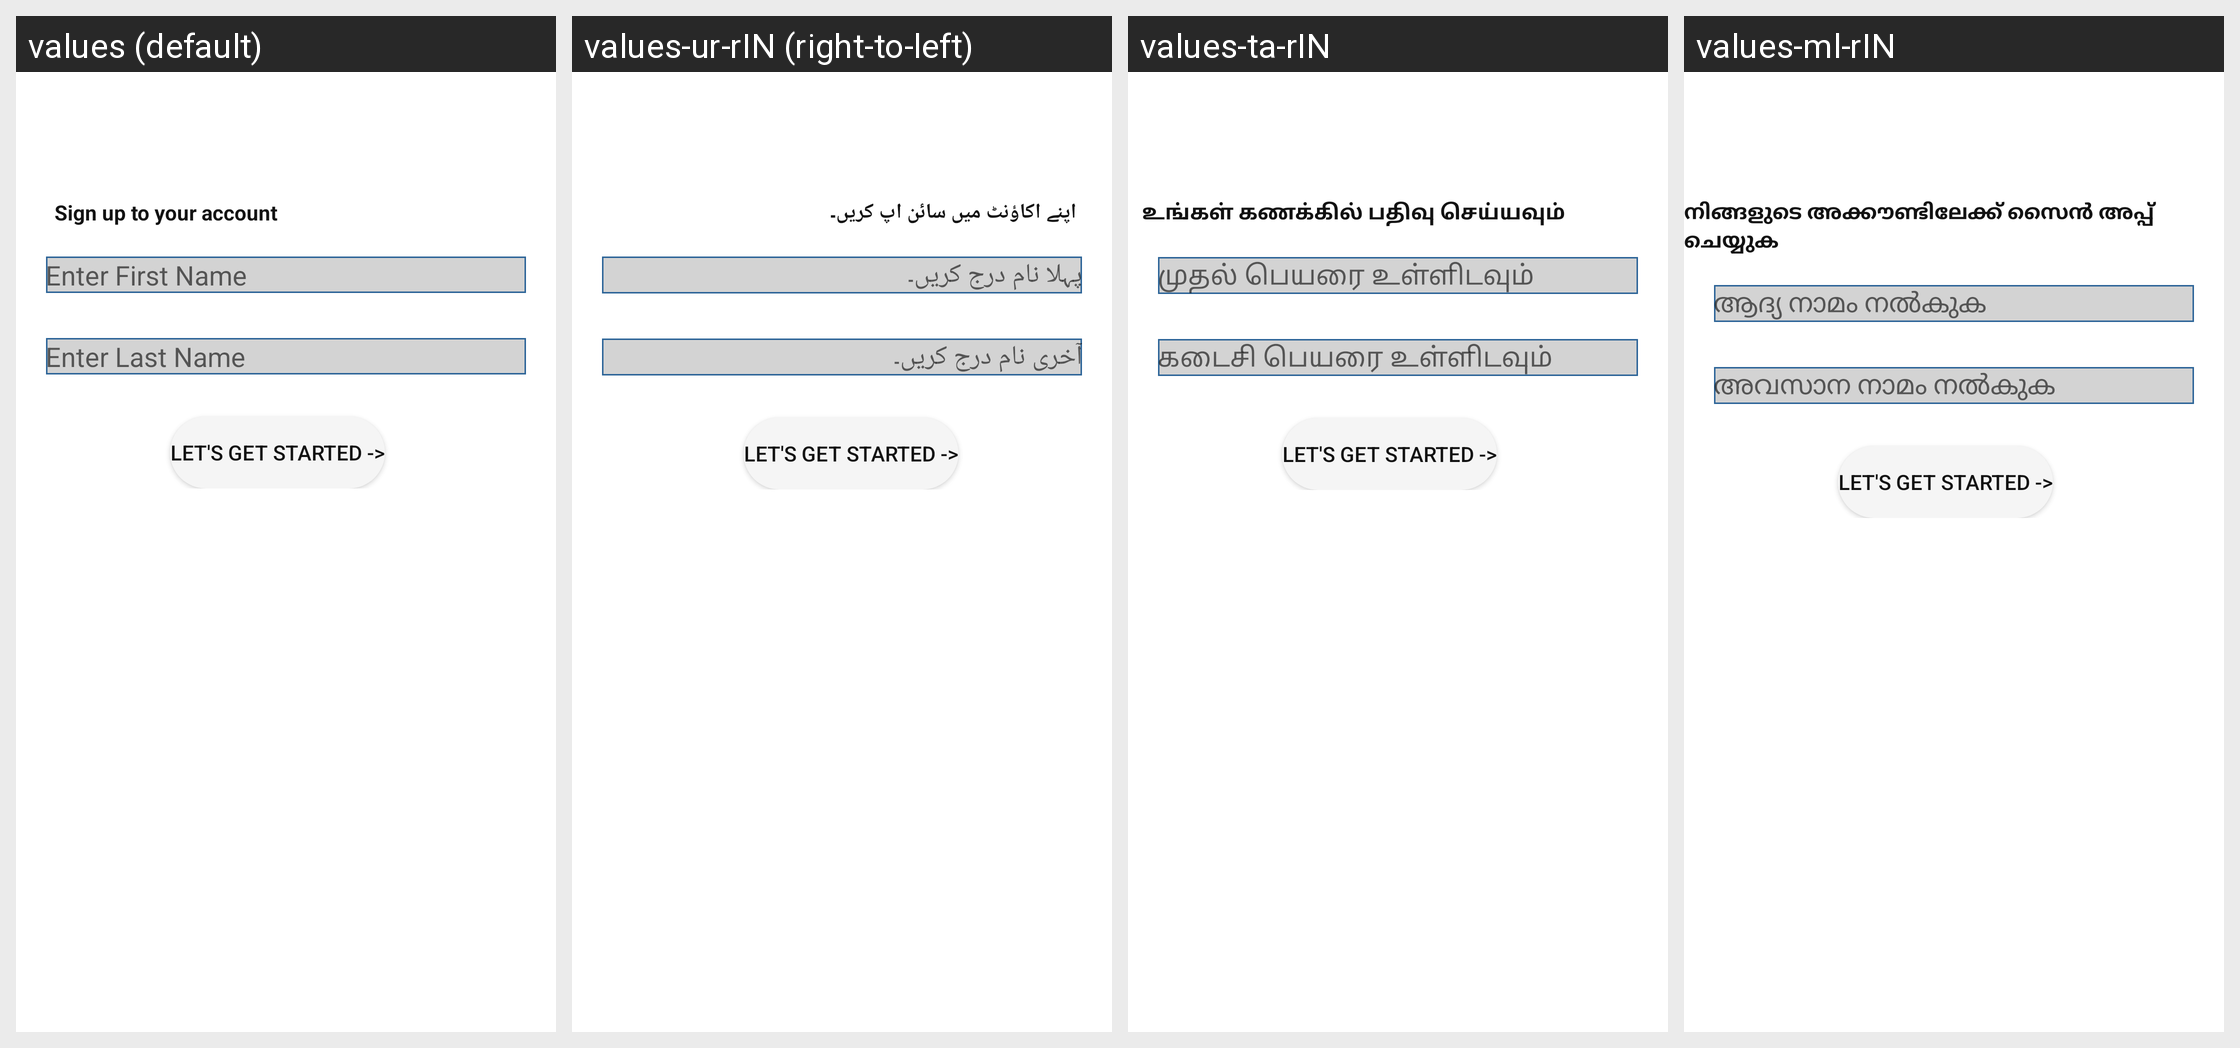

The Android screen above is rendered under several locales of the same app. Produce the string resources it draws, with the default and per-locale values.
Android screen res/layout/activity_user_form.xml rendered under 4 locales, left to right: values (default), values-ur-rIN (right-to-left), values-ta-rIN, values-ml-rIN. Device: Nexus 5 (rendered at 1080×1920; each locale shown at half size, 540×960, under a caption strip naming it); theme Theme.NoteTaking.
Other locales in the repository, not shown: values-as-rIN, values-bn-rIN, values-hi-rIN, values-ja-rJP, values-mr-rIN, values-pa-rIN, values-ru, values-te-rIN, values-tr-rTR.
Strings drawn on this screen, with the default value and each locale's value (text and hints the layout hard-codes, and strings that could not be matched under every locale, appear in the picture but are not listed):

enter_first_name
  values: Enter First Name
  values-ur-rIN: پہلا نام درج کریں۔
  values-ta-rIN: முதல் பெயரை உள்ளிடவும்
  values-ml-rIN: ആദ്യ നാമം നൽകുക

enter_last_name
  values: Enter Last Name
  values-ur-rIN: آخری نام درج کریں۔
  values-ta-rIN: கடைசி பெயரை உள்ளிடவும்
  values-ml-rIN: അവസാന നാമം നൽകുക

let_s_get_started
  values: Let's Get Started ->
  values-ur-rIN: Let's Get Started ->
  values-ta-rIN: Let's Get Started ->
  values-ml-rIN: Let's Get Started ->

sign_up_to_your_account
  values: Sign up to your account
  values-ur-rIN: اپنے اکاؤنٹ میں سائن اپ کریں۔
  values-ta-rIN: உங்கள் கணக்கில் பதிவு செய்யவும்
  values-ml-rIN: നിങ്ങളുടെ അക്കൗണ്ടിലേക്ക് സൈൻ അപ്പ് ചെയ്യുക
